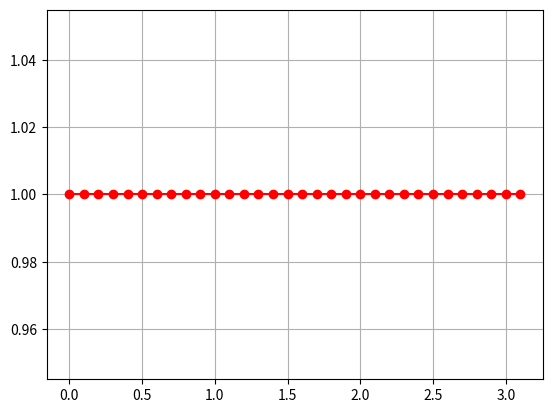
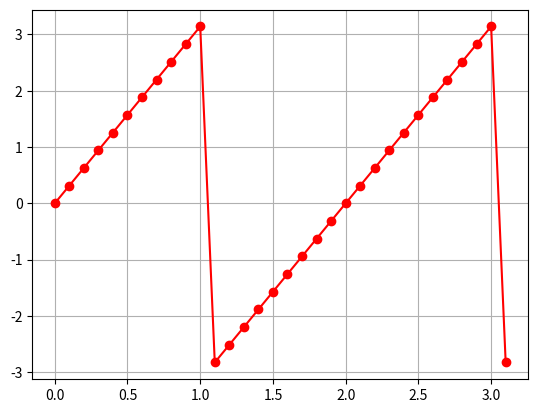

These charts were generated, in order, by the following Python code:
# -*- coding: utf-8 -*-
"""
Spyder Editor

This is a temporary script file.
"""

import matplotlib.pyplot as plt
import numpy as np
def f(x):
    pi= np.pi;
    e= np.e;
    j= complex(0,1);
    return e**(j*pi*x)
 
x= np.arange(0,np.pi,0.1)
j= complex(0,1);
print(f(x))
plt.figure(1)
plt.grid(True);
#plt.plot(x,f(x))
plt.polar(x, abs(f(x)),'ro-' )
plt.show()
plt.figure(2)
plt.grid(True);
#plt.plot(x,f(x))
plt.plot(x, np.angle(f(x)),'ro-' )
plt.show()